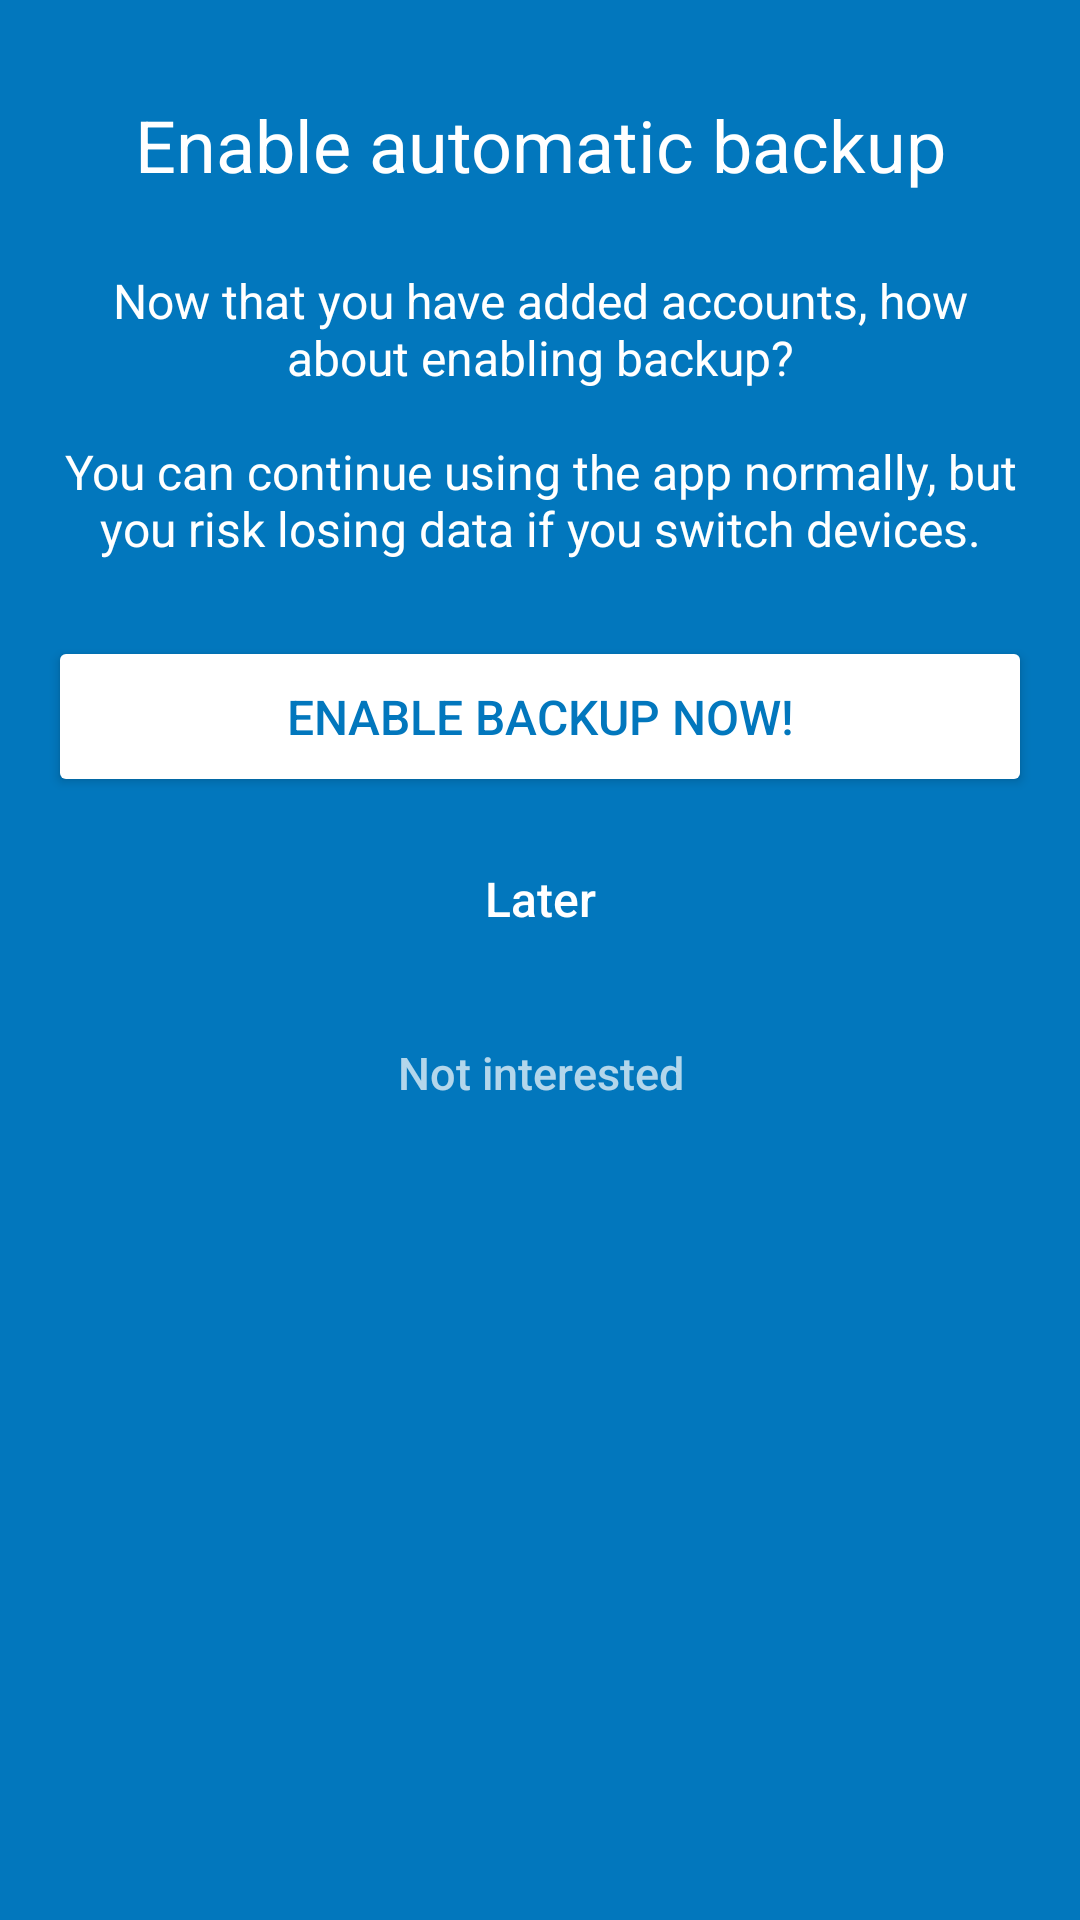

Reconstruct the res/layout file that produces this screen, plus the resources it refers to.
<!-- AndroidManifest.xml: application theme AppTheme -->
<!-- res/layout/activity_alert_login.xml -->
<?xml version="1.0" encoding="utf-8"?>
<ScrollView xmlns:android="http://schemas.android.com/apk/res/android"
        xmlns:tools="http://schemas.android.com/tools"
        android:layout_width="match_parent"
        android:layout_height="match_parent"
        android:background="@color/colorPrimary"
        tools:context=".activity.AlertLoginActivity">

    <LinearLayout
            android:layout_width="match_parent"
            android:layout_height="wrap_content"
            android:orientation="vertical"
            android:padding="@dimen/activity_vertical_margin">

        <TextView
                android:layout_width="match_parent"
                android:layout_height="match_parent"
                android:layout_marginTop="@dimen/activity_vertical_margin"
                android:gravity="center"
                android:text="@string/active_sync_title"
                android:textColor="@color/white"
                android:textSize="24sp" />

        <TextView
                android:layout_width="match_parent"
                android:layout_height="match_parent"
                android:layout_marginTop="25dp"
                android:gravity="center"
                android:text="@string/active_sync_message"
                android:textColor="@color/white"
                android:textSize="16sp" />

        <androidx.appcompat.widget.AppCompatButton
                android:id="@+id/bt_positive"
                style="@style/ButtonWhite"
                android:layout_width="match_parent"
                android:layout_height="match_parent"
                android:layout_marginTop="25dp"
                android:gravity="center"
                android:text="@string/active_sync_positive"
                android:textSize="16sp" />

        <androidx.appcompat.widget.AppCompatButton
                android:id="@+id/bt_negative"
                style="@style/ButtonLinkWhite"
                android:layout_gravity="center_horizontal"
                android:layout_marginTop="10dp"
                android:text="@string/active_sync_negative"
                android:textAllCaps="false"
                android:textColor="@color/white"
                android:textSize="16sp" />

        <androidx.appcompat.widget.AppCompatButton
                android:id="@+id/bt_never_show"
                style="@style/ButtonLinkWhite"
                android:layout_gravity="center_horizontal"
                android:layout_marginTop="10dp"
                android:text="@string/not_interested"
                android:textAllCaps="false"
                android:textColor="@color/white70"
                android:textSize="15sp" />
    </LinearLayout>
</ScrollView>
<!-- resources referenced by this layout -->
<resources>
  <color name="colorPrimary">#0277bd</color>
  <color name="white">#ffffff</color>
  <color name="white70">#B3FFFFFF</color>
  <dimen name="activity_vertical_margin">16dp</dimen>
  <string name="active_sync_message">Now that you have added accounts, how about enabling backup?\n\nYou can continue using the app normally, but you risk losing data if you switch devices.</string>
  <string name="active_sync_negative">Later</string>
  <string name="active_sync_positive">Enable backup now!</string>
  <string name="active_sync_title">Enable automatic backup</string>
  <string name="not_interested">Not interested</string>
  <style name="ButtonLinkWhite" parent="ButtonLink">
          <item name="android:textColor">@color/white</item>
      </style>
  <style name="ButtonWhite" parent="ButtonCommon">
          <item name="android:paddingTop">16dp</item>
          <item name="android:paddingBottom">16dp</item>
          <item name="android:textColor">@color/colorPrimary</item>
          <item name="android:backgroundTint" tools:ignore="NewApi">@color/white</item>
      </style>
  <style name="AppTheme" parent="Theme.AppCompat.Light.DarkActionBar">
          <item name="colorPrimary">@color/colorPrimary</item>
          <item name="colorPrimaryDark">@color/colorPrimaryDark</item>
          <item name="colorAccent">@color/colorAccent</item>
      </style>
  <style name="ButtonLink" parent="@style/Widget.AppCompat.Button.Borderless">
          <item name="android:layout_width">wrap_content</item>
          <item name="android:layout_height">wrap_content</item>
          <item name="android:textColor">@color/colorPrimary</item>
      </style>
  <style name="ButtonCommon">
          <item name="android:layout_width">match_parent</item>
          <item name="android:layout_height">wrap_content</item>
          <item name="android:paddingLeft">25dp</item>
          <item name="android:paddingRight">25dp</item>
          <item name="android:textSize">16sp</item>
          <item name="android:textColor">@android:color/white</item>
      </style>
  <color name="colorPrimaryDark">#004c8c</color>
  <color name="colorAccent">#58a5f0</color>
</resources>
